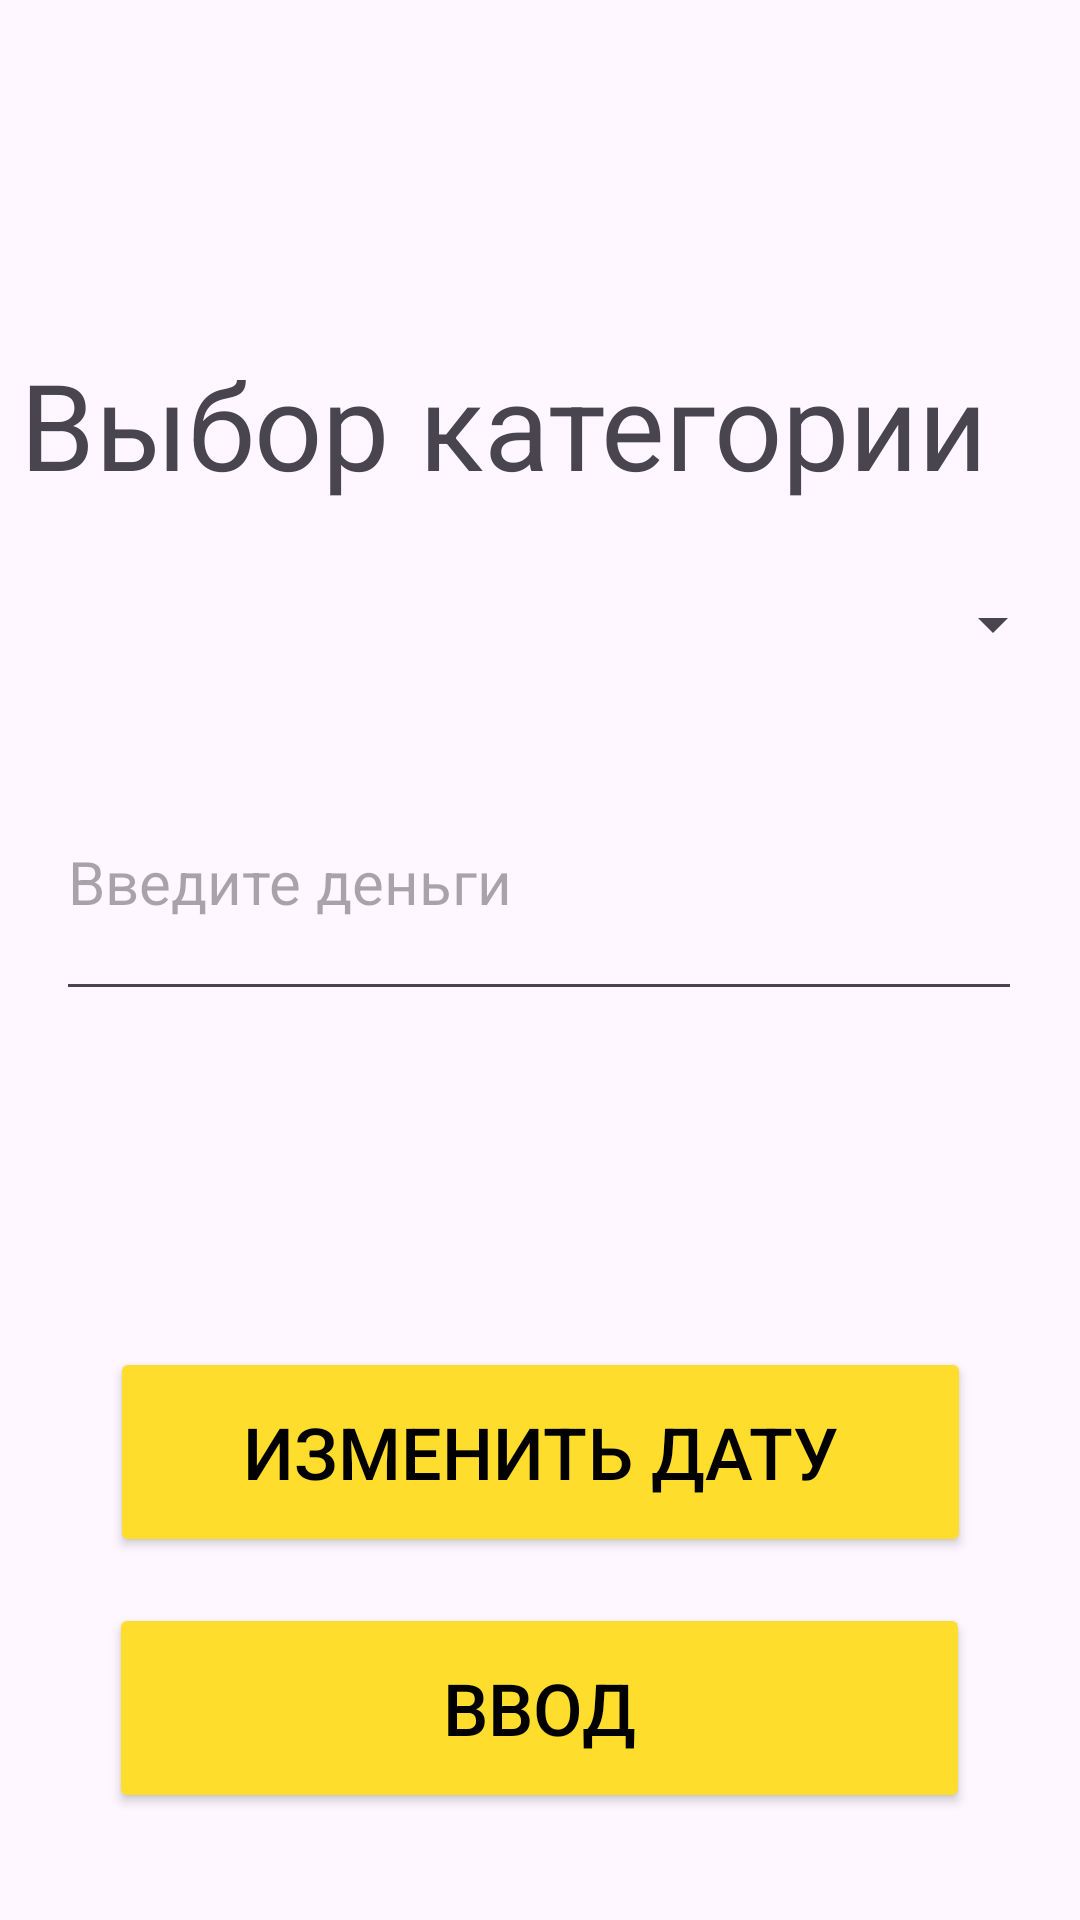

Reconstruct the res/layout file that produces this screen, plus the resources it refers to.
<!-- AndroidManifest.xml: application theme Theme.Tuchet -->
<!-- res/layout/spend_data_activity.xml -->
<?xml version="1.0" encoding="utf-8"?>
<androidx.constraintlayout.widget.ConstraintLayout
    xmlns:android="http://schemas.android.com/apk/res/android"
    xmlns:app="http://schemas.android.com/apk/res-auto"
    xmlns:tools="http://schemas.android.com/tools"
    android:layout_width="match_parent"
    android:layout_height="match_parent">


    <TextView
        android:id="@+id/currentDateTime"
        android:layout_width="175dp"
        android:layout_height="39dp"

        android:textSize="20sp"
        app:layout_constraintBottom_toTopOf="@+id/dateButton"
        app:layout_constraintLeft_toLeftOf="parent"
        app:layout_constraintRight_toRightOf="parent"
        app:layout_constraintTop_toBottomOf="@+id/enterMoney"
        app:layout_constraintVertical_bias="0.506" />

    <Button
        android:id="@+id/dateButton"
        android:layout_width="287dp"
        android:layout_height="70dp"
        android:layout_marginTop="112dp"
        android:backgroundTint="@color/Tyellow"
        android:onClick="setDate"
        android:text="Изменить дату"
        android:textColor="@color/black"
        android:textSize="24sp"
        app:layout_constraintLeft_toLeftOf="parent"
        app:layout_constraintRight_toRightOf="parent"
        app:layout_constraintTop_toBottomOf="@+id/enterMoney" />

    <EditText
        android:id="@+id/enterMoney"
        android:layout_width="322dp"
        android:layout_height="89dp"
        android:hint="Введите деньги"
        android:inputType="text"

        android:textSize="20sp"
        app:layout_constraintEnd_toEndOf="parent"
        app:layout_constraintHorizontal_bias="0.494"
        app:layout_constraintStart_toStartOf="parent"
        app:layout_constraintTop_toBottomOf="@+id/spinner" />

    <Spinner
        android:id="@+id/spinner"
        android:layout_width="350sp"
        android:layout_height="80sp"
        android:layout_marginTop="168sp"
        android:minHeight="48sp"
        app:layout_constraintEnd_toEndOf="parent"
        app:layout_constraintHorizontal_bias="0.491"
        app:layout_constraintStart_toStartOf="parent"
        app:layout_constraintTop_toTopOf="parent" />

    <Button
        android:id="@+id/button4"
        android:layout_width="287dp"
        android:layout_height="70dp"
        android:onClick="onEnterClick"
        android:text="Ввод"
        android:textSize="24sp"
        android:backgroundTint="@color/Tyellow"
        android:textColor="@color/black"
        app:layout_constraintBottom_toBottomOf="parent"
        app:layout_constraintEnd_toEndOf="parent"
        app:layout_constraintHorizontal_bias="0.498"
        app:layout_constraintStart_toStartOf="parent"
        app:layout_constraintTop_toBottomOf="@+id/dateButton"
        app:layout_constraintVertical_bias="0.301" />

    <TextView
        android:id="@+id/textView7"
        android:layout_width="wrap_content"
        android:layout_height="wrap_content"
        android:text="Выбор категории"
        android:textSize="40sp"
        app:layout_constraintBottom_toTopOf="@+id/spinner"
        app:layout_constraintEnd_toEndOf="parent"
        app:layout_constraintHorizontal_bias="0.183"
        app:layout_constraintStart_toStartOf="parent"
        app:layout_constraintTop_toTopOf="parent"
        app:layout_constraintVertical_bias="1.0" />

</androidx.constraintlayout.widget.ConstraintLayout>
<!-- resources referenced by this layout -->
<resources>
  <color name="Tyellow">#FFDD2D</color>
  <color name="black">#FF000000</color>
  <style name="Theme.Tuchet" parent="Base.Theme.Tuchet" />
  <style name="Base.Theme.Tuchet" parent="Theme.Material3.DayNight.NoActionBar">
          
          
      </style>
</resources>
